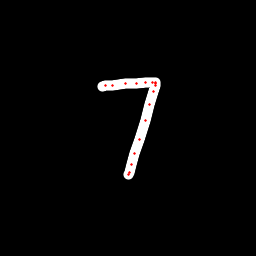

Values plotted in this chart, from the file beside it:
x, y, hover, eod
102.1, 86.31, 0.0, 0.0
105.3, 85.61, 0.0, 0.0
112.9, 85.3, 0.0, 0.0
125, 83.46, 0.0, 0.0
136, 83.07, 0.0, 0.0
145.9, 82.61, 0.0, 0.0
152.9, 82.58, 0.0, 0.0
155, 82.91, 0.0, 0.0
155.1, 83.53, 0.0, 0.0
155.1, 85.5, 0.0, 0.0
153.3, 91.5, 0.0, 0.0
149.9, 104.4, 0.0, 0.0
145.1, 121, 0.0, 0.0
139.4, 139.2, 0.0, 0.0
134.5, 154, 0.0, 0.0
131.3, 164.7, 0.0, 0.0
129.1, 172.6, 0.0, 0.0
128.8, 174.3, 0.0, 1.0
